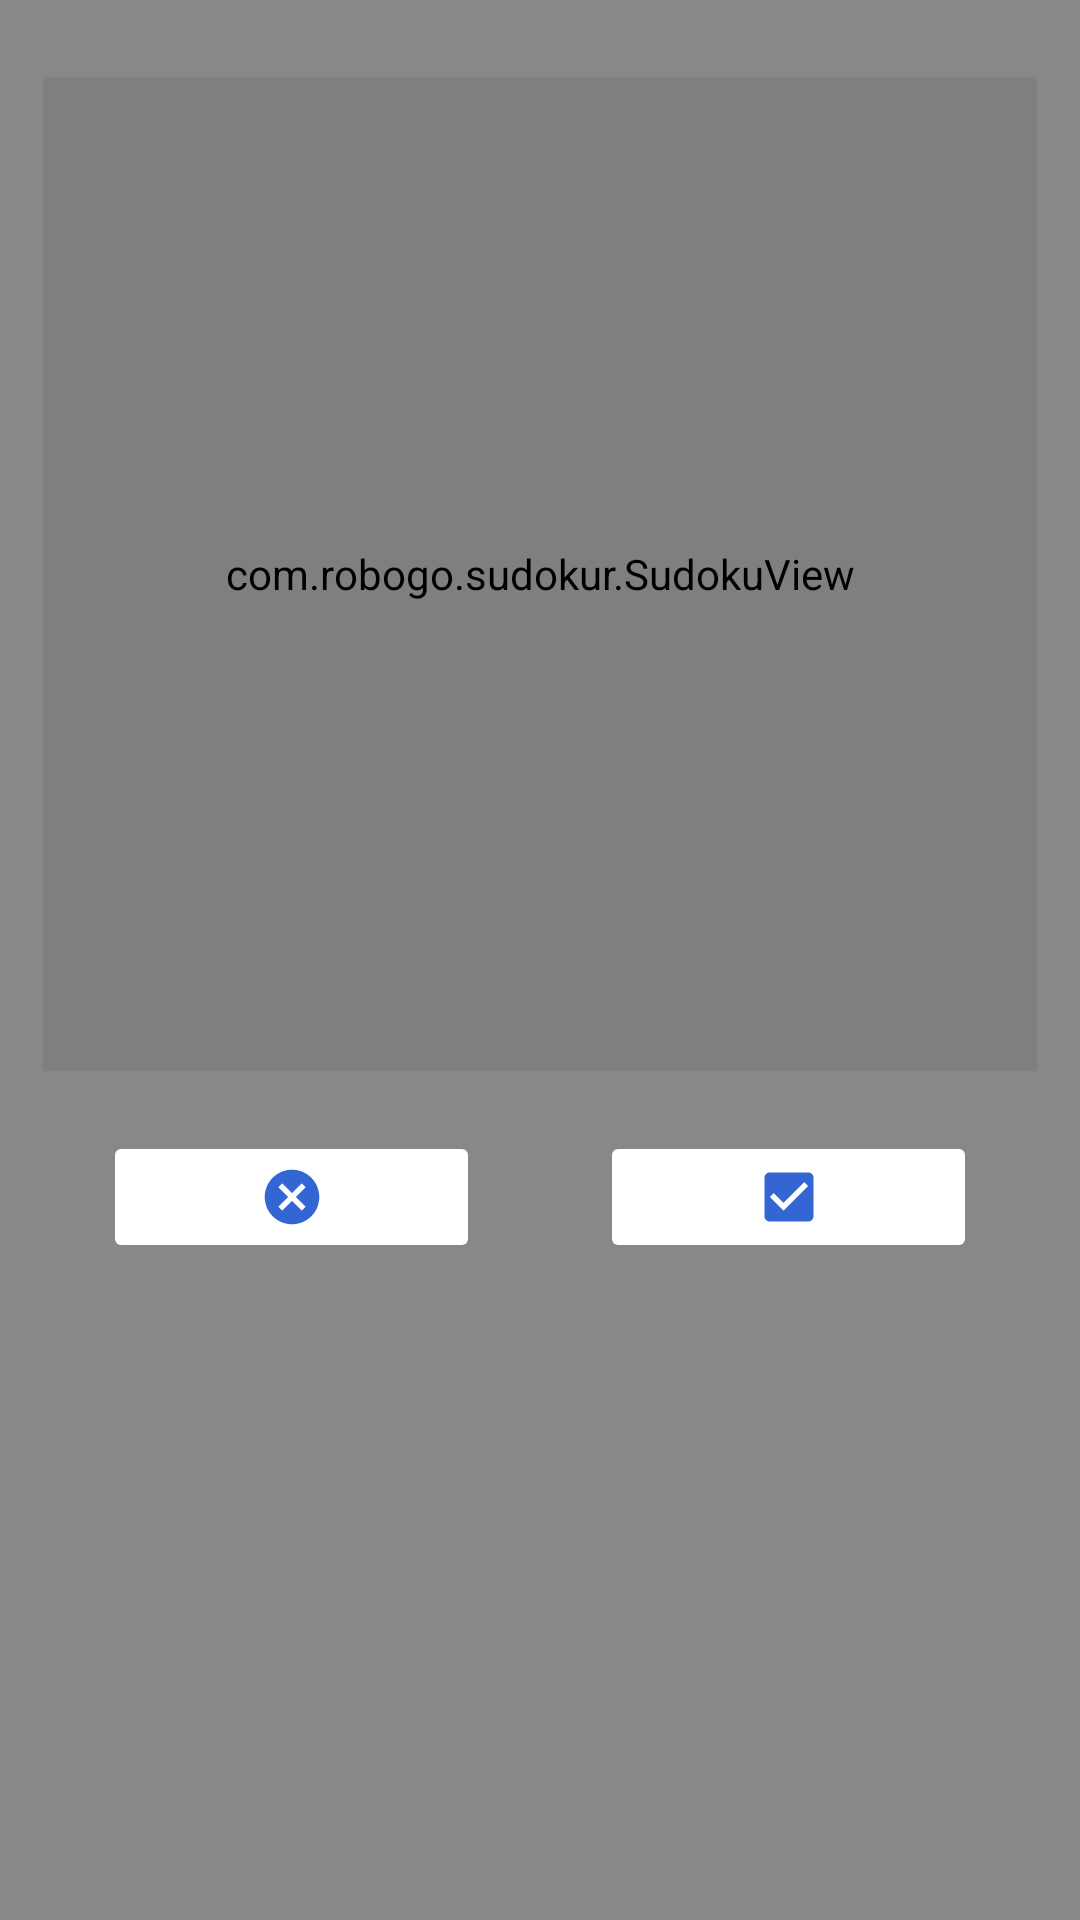

Reconstruct the res/layout file that produces this screen, plus the resources it refers to.
<!-- AndroidManifest.xml: application theme AppTheme -->
<!-- res/layout/activity_edit.xml -->
<?xml version="1.0" encoding="utf-8"?>
<androidx.constraintlayout.widget.ConstraintLayout
        xmlns:android="http://schemas.android.com/apk/res/android"
        xmlns:tools="http://schemas.android.com/tools"
        xmlns:app="http://schemas.android.com/apk/res-auto"
        android:layout_width="match_parent"
        android:layout_height="match_parent"
        android:background="#FF888888"
        tools:context=".EditActivity">

    <androidx.constraintlayout.widget.Guideline
            android:id="@+id/guide_v_1"
            android:layout_width="wrap_content"
            android:layout_height="wrap_content"
            android:orientation="vertical"
            app:layout_constraintGuide_percent="0.04"/>
    <androidx.constraintlayout.widget.Guideline
            android:id="@+id/guide_v_2"
            android:layout_width="wrap_content"
            android:layout_height="wrap_content"
            android:orientation="vertical"
            app:layout_constraintGuide_percent="0.96"/>
    <androidx.constraintlayout.widget.Guideline
            android:id="@+id/guide_h_1"
            android:layout_width="wrap_content"
            android:layout_height="wrap_content"
            android:orientation="horizontal"
            app:layout_constraintGuide_percent="0.04"/>
    <com.example.sudokur.SudokuView
            android:layout_width="0dp"
            android:layout_height="0dp"
            app:layout_constraintTop_toTopOf="@id/guide_h_1"
            app:layout_constraintStart_toEndOf="@id/guide_v_1"
            app:layout_constraintEnd_toStartOf="@id/guide_v_2"
            app:layout_constraintDimensionRatio="1"
            android:id="@+id/sudoku_view"/>
    <Space
            android:id="@+id/space_after_view"
            android:layout_width="match_parent"
            android:layout_height="wrap_content"
            app:layout_constraintTop_toBottomOf="@id/sudoku_view"
            android:layout_marginTop="20dp"/>
    <ImageButton
            android:id="@+id/button_cancel"
            android:src="@drawable/ic_cancel"
            android:layout_width="0dp"
            android:layout_height="wrap_content"
            android:backgroundTint="@android:color/white"
            app:layout_constraintStart_toStartOf="@id/guide_v_1"
            app:layout_constraintEnd_toStartOf="@id/button_ok"
            app:layout_constraintTop_toBottomOf="@id/space_after_view"
            android:onClick="onCancel"
            android:layout_marginEnd="20dp"
            android:layout_marginStart="20dp"/>
    <ImageButton
            android:id="@+id/button_ok"
            android:src="@drawable/ic_ok"
            android:layout_width="0dp"
            android:layout_height="wrap_content"
            android:backgroundTint="@android:color/white"
            app:layout_constraintStart_toEndOf="@id/button_cancel"
            app:layout_constraintEnd_toEndOf="@id/guide_v_2"
            app:layout_constraintTop_toBottomOf="@id/space_after_view"
            android:onClick="onOk"
            android:layout_marginStart="20dp"
            android:layout_marginEnd="20dp"/>

</androidx.constraintlayout.widget.ConstraintLayout>
<!-- resources referenced by this layout -->
<resources>
  <!-- drawable ic_cancel (drawable-anydpi) -->
  <vector xmlns:android="http://schemas.android.com/apk/res/android"
      android:width="24dp"
      android:height="24dp"
      android:viewportWidth="24"
      android:viewportHeight="24"
      android:tint="#0040C8"
      android:alpha="0.8">
    <group android:scaleX="0.90909094"
        android:scaleY="0.90909094"
        android:translateX="1.0909091"
        android:translateY="1.0909091">
      <path
          android:fillColor="@android:color/white"
          android:pathData="M12,2C6.47,2 2,6.47 2,12s4.47,10 10,10 10,-4.47 10,-10S17.53,2 12,2zM17,15.59L15.59,17 12,13.41 8.41,17 7,15.59 10.59,12 7,8.41 8.41,7 12,10.59 15.59,7 17,8.41 13.41,12 17,15.59z"/>
    </group>
  </vector>
  <!-- drawable ic_ok (drawable-anydpi) -->
  <vector xmlns:android="http://schemas.android.com/apk/res/android"
      android:width="24dp"
      android:height="24dp"
      android:viewportWidth="24"
      android:viewportHeight="24"
      android:tint="#0040C8"
      android:alpha="0.8">
    <group android:scaleX="0.90909094"
        android:scaleY="0.90909094"
        android:translateX="1.0909091"
        android:translateY="1.0909091">
      <path
          android:fillColor="@android:color/white"
          android:pathData="M19,3L5,3c-1.11,0 -2,0.9 -2,2v14c0,1.1 0.89,2 2,2h14c1.11,0 2,-0.9 2,-2L21,5c0,-1.1 -0.89,-2 -2,-2zM10,17l-5,-5 1.41,-1.41L10,14.17l7.59,-7.59L19,8l-9,9z"/>
    </group>
  </vector>
  <style name="AppTheme" parent="Theme.AppCompat.Light.DarkActionBar">
          
          <item name="colorPrimary">@color/colorPrimary</item>
          <item name="colorPrimaryDark">@color/colorPrimaryDark</item>
          <item name="colorAccent">@color/colorAccent</item>
      </style>
  <!-- not gathered from this repository: default colours our renderer supplied (Android Studio template values) -->
  <color name="colorPrimary">#FF6200EE</color>
  <color name="colorPrimaryDark">#FF3700B3</color>
  <color name="colorAccent">#FF03DAC5</color>
</resources>
